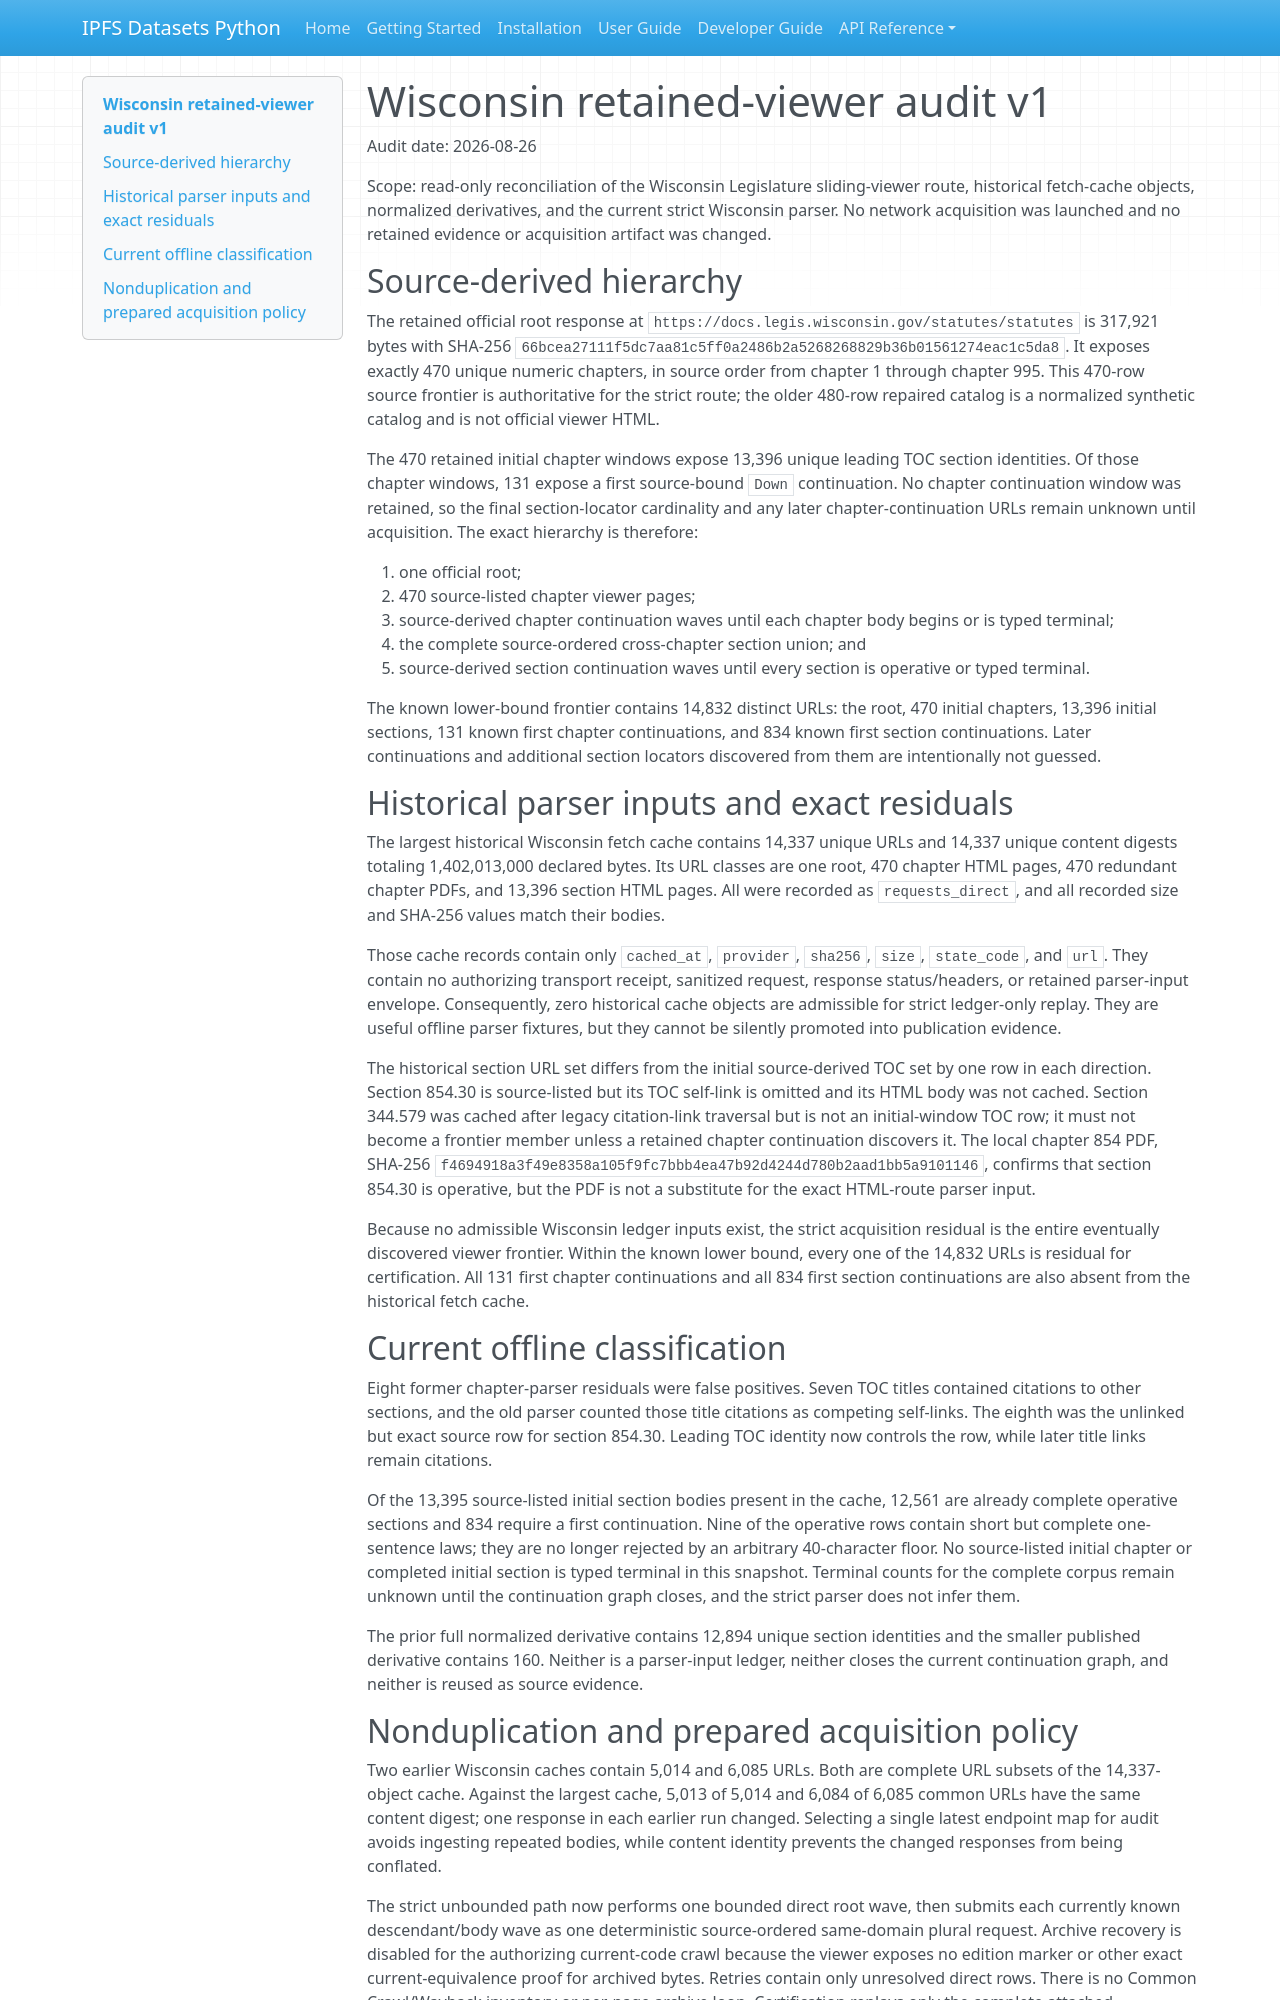

repository: endomorphosis/ipfs_datasets_py · page: reports/legal_corpora_reindex/wisconsin_retained_viewer_audit_v1/index.html · generator: mkdocs

# Wisconsin retained-viewer audit v1

Audit date: 2026-08-26

Scope: read-only reconciliation of the Wisconsin Legislature sliding-viewer
route, historical fetch-cache objects, normalized derivatives, and the current
strict Wisconsin parser. No network acquisition was launched and no retained
evidence or acquisition artifact was changed.

## Source-derived hierarchy

The retained official root response at
`https://docs.legis.wisconsin.gov/statutes/statutes` is 317,921 bytes with
SHA-256
`66bcea27111f5dc7aa81c5ff0a2486b2a5268268829b36b01561274eac1c5da8`.
It exposes exactly 470 unique numeric chapters, in source order from chapter 1
through chapter 995. This 470-row source frontier is authoritative for the
strict route; the older 480-row repaired catalog is a normalized synthetic
catalog and is not official viewer HTML.

The 470 retained initial chapter windows expose 13,396 unique leading TOC
section identities. Of those chapter windows, 131 expose a first source-bound
`Down` continuation. No chapter continuation window was retained, so the final
section-locator cardinality and any later chapter-continuation URLs remain
unknown until acquisition. The exact hierarchy is therefore:

1. one official root;
2. 470 source-listed chapter viewer pages;
3. source-derived chapter continuation waves until each chapter body begins or
   is typed terminal;
4. the complete source-ordered cross-chapter section union; and
5. source-derived section continuation waves until every section is operative
   or typed terminal.

The known lower-bound frontier contains 14,832 distinct URLs: the root, 470
initial chapters, 13,396 initial sections, 131 known first chapter
continuations, and 834 known first section continuations. Later continuations
and additional section locators discovered from them are intentionally not
guessed.

## Historical parser inputs and exact residuals

The largest historical Wisconsin fetch cache contains 14,337 unique URLs and
14,337 unique content digests totaling 1,402,013,000 declared bytes. Its URL
classes are one root, 470 chapter HTML pages, 470 redundant chapter PDFs, and
13,396 section HTML pages. All were recorded as `requests_direct`, and all
recorded size and SHA-256 values match their bodies.

Those cache records contain only `cached_at`, `provider`, `sha256`, `size`,
`state_code`, and `url`. They contain no authorizing transport receipt,
sanitized request, response status/headers, or retained parser-input envelope.
Consequently, zero historical cache objects are admissible for strict
ledger-only replay. They are useful offline parser fixtures, but they cannot be
silently promoted into publication evidence.

The historical section URL set differs from the initial source-derived TOC set
by one row in each direction. Section 854.30 is source-listed but its TOC
self-link is omitted and its HTML body was not cached. Section 344.579 was
cached after legacy citation-link traversal but is not an initial-window TOC
row; it must not become a frontier member unless a retained chapter
continuation discovers it. The local chapter 854 PDF, SHA-256
`f4694918a3f49e8358a105f9fc7bbb4ea47b92d4244d780b2aad1bb5a9101146`,
confirms that section 854.30 is operative, but the PDF is not a substitute for
the exact HTML-route parser input.

Because no admissible Wisconsin ledger inputs exist, the strict acquisition
residual is the entire eventually discovered viewer frontier. Within the known
lower bound, every one of the 14,832 URLs is residual for certification. All
131 first chapter continuations and all 834 first section continuations are
also absent from the historical fetch cache.

## Current offline classification

Eight former chapter-parser residuals were false positives. Seven TOC titles
contained citations to other sections, and the old parser counted those title
citations as competing self-links. The eighth was the unlinked but exact
source row for section 854.30. Leading TOC identity now controls the row, while
later title links remain citations.

Of the 13,395 source-listed initial section bodies present in the cache, 12,561
are already complete operative sections and 834 require a first continuation.
Nine of the operative rows contain short but complete one-sentence laws; they
are no longer rejected by an arbitrary 40-character floor. No source-listed
initial chapter or completed initial section is typed terminal in this
snapshot. Terminal counts for the complete corpus remain unknown until the
continuation graph closes, and the strict parser does not infer them.

The prior full normalized derivative contains 12,894 unique section identities
and the smaller published derivative contains 160. Neither is a parser-input
ledger, neither closes the current continuation graph, and neither is reused
as source evidence.
